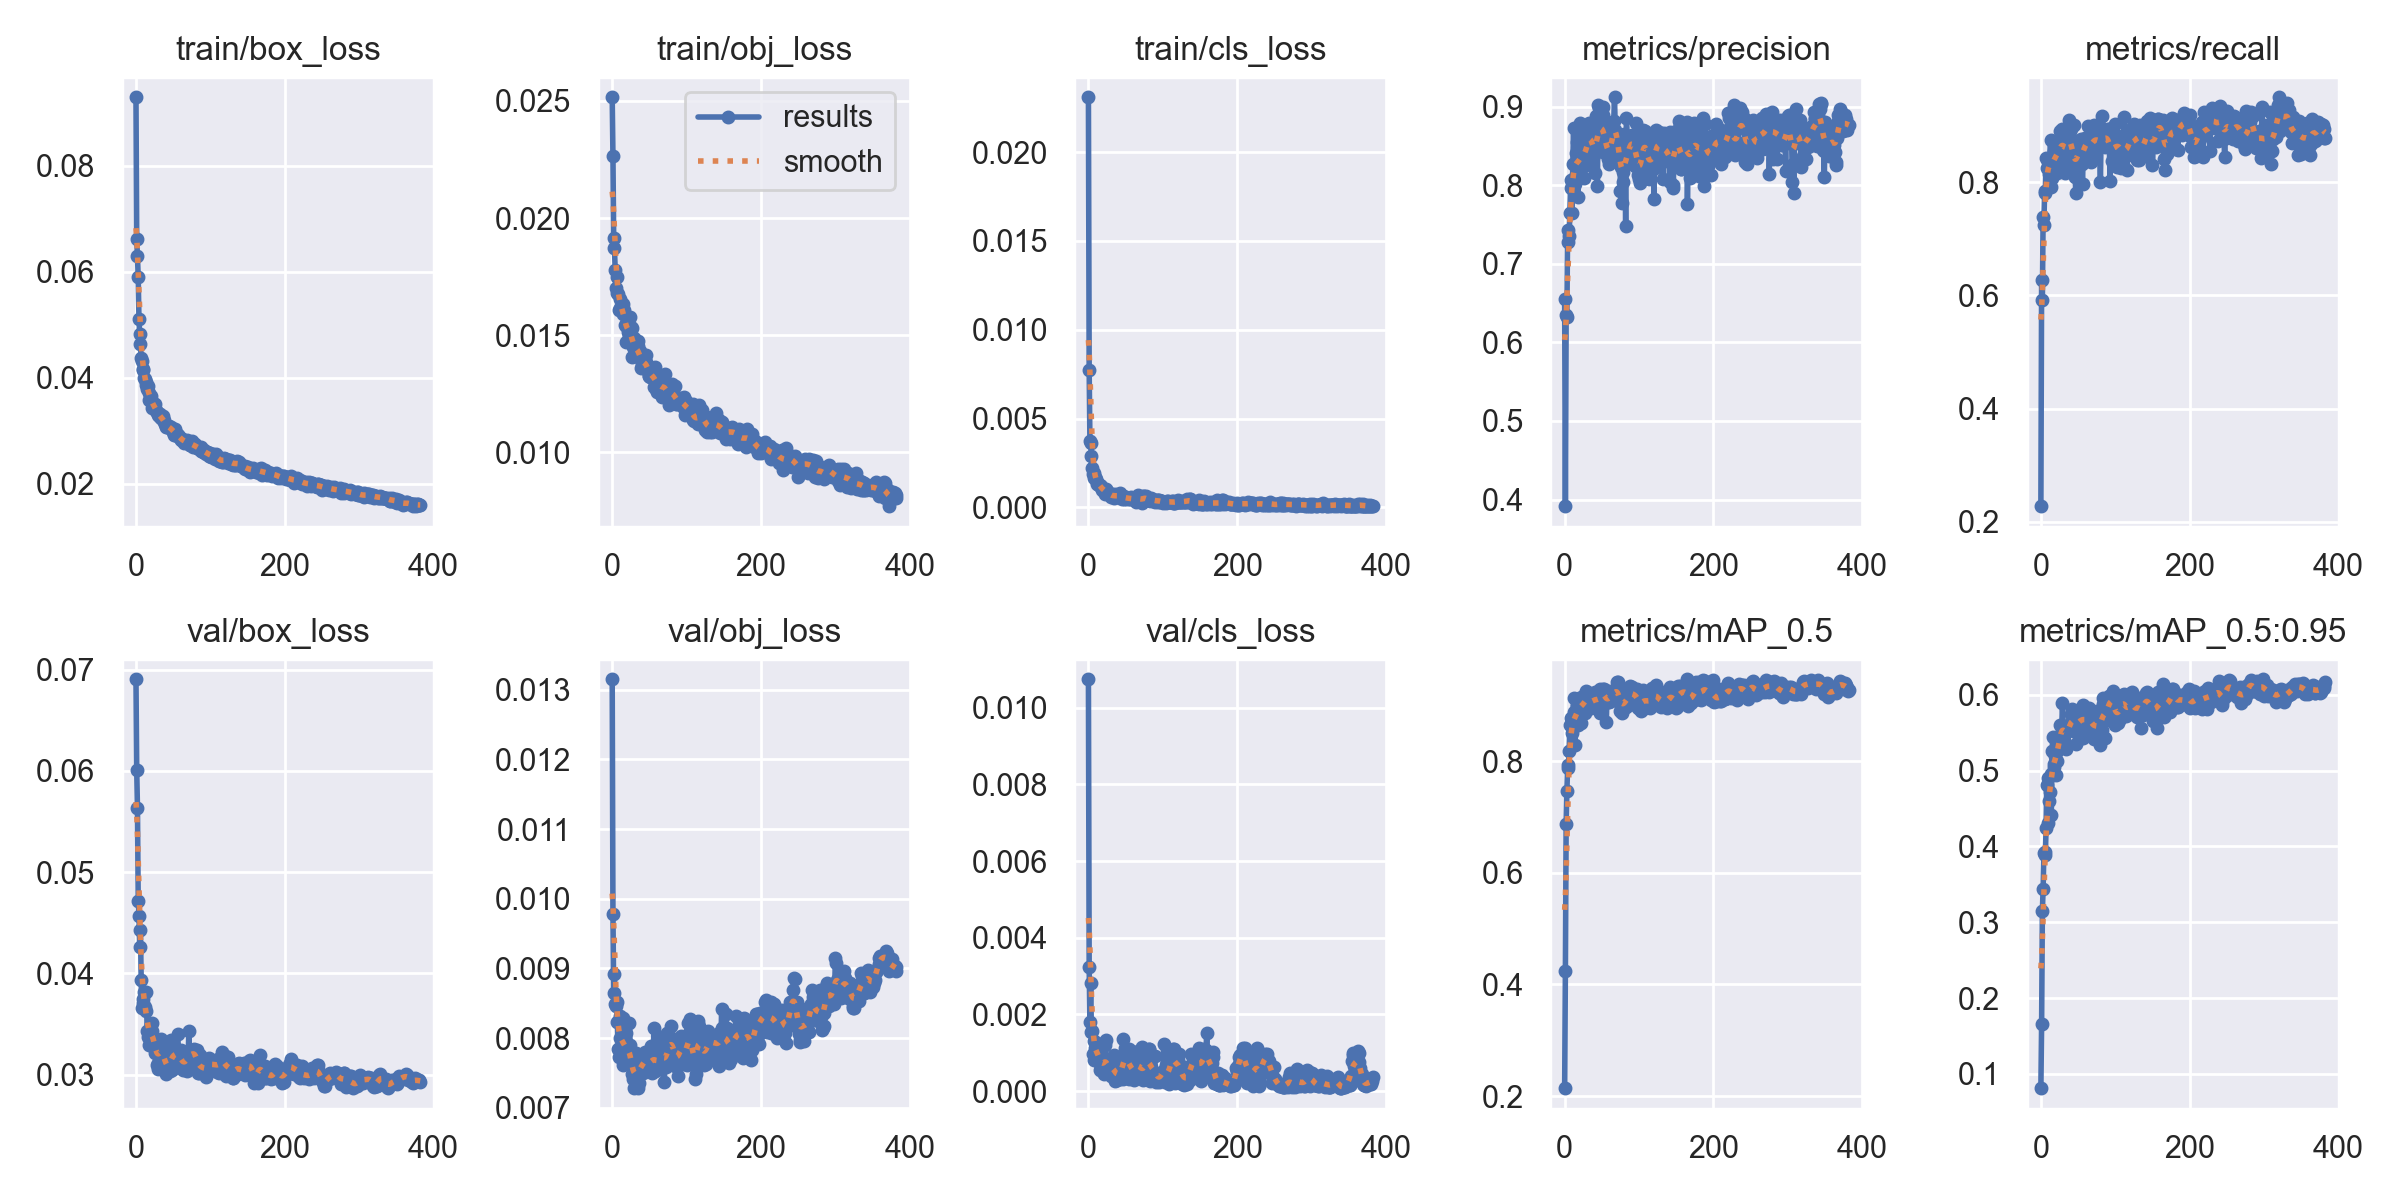

Data behind this chart, as committed beside it:
epoch, train/box_loss, train/obj_loss, train/cls_loss, metrics/precision, metrics/recall, metrics/mAP_0.5, metrics/mAP_0.5:0.95, val/box_loss, val/obj_loss, val/cls_loss, x/lr0, x/lr1, x/lr2
0, 0.0929, 0.02516, 0.02309, 0.6551, 0.2279, 0.2141, 0.08125, 0.06904, 0.01315, 0.01074, 0.07041, 0.003288, 0.003288
1, 0.06608, 0.02264, 0.007727, 0.3917, 0.6268, 0.4247, 0.1665, 0.06004, 0.00978, 0.003236, 0.0404, 0.006608, 0.006608
2, 0.06287, 0.01916, 0.003735, 0.6347, 0.5924, 0.6876, 0.3144, 0.05637, 0.008647, 0.001801, 0.01037, 0.009915, 0.009915
3, 0.05891, 0.01873, 0.003618, 0.6328, 0.7388, 0.7468, 0.3445, 0.0471, 0.008925, 0.002828, 0.009941, 0.009941, 0.009941
4, 0.05108, 0.01779, 0.002917, 0.7433, 0.7251, 0.7882, 0.3911, 0.04569, 0.008483, 0.00155, 0.009941, 0.009941, 0.009941
5, 0.04818, 0.017, 0.002239, 0.7273, 0.7806, 0.7935, 0.3929, 0.04264, 0.008455, 0.001564, 0.009921, 0.009921, 0.009921
6, 0.04634, 0.01679, 0.001861, 0.735, 0.7844, 0.8172, 0.3891, 0.04431, 0.00851, 0.0009663, 0.009901, 0.009901, 0.009901
7, 0.04372, 0.01746, 0.001934, 0.7641, 0.843, 0.864, 0.4246, 0.03938, 0.008225, 0.001313, 0.009881, 0.009881, 0.009881
8, 0.0432, 0.01675, 0.001654, 0.7958, 0.8252, 0.8772, 0.4808, 0.03653, 0.007837, 0.0008145, 0.009861, 0.009861, 0.009861
9, 0.04172, 0.01608, 0.001723, 0.8061, 0.8375, 0.8652, 0.4905, 0.03707, 0.007721, 0.001129, 0.009842, 0.009842, 0.009842
10, 0.04147, 0.01655, 0.001607, 0.7649, 0.8357, 0.8498, 0.4307, 0.03751, 0.008317, 0.0008712, 0.009822, 0.009822, 0.009822
11, 0.03995, 0.01615, 0.001443, 0.8272, 0.8143, 0.8677, 0.4603, 0.03814, 0.008007, 0.001246, 0.009802, 0.009802, 0.009802
12, 0.03984, 0.0161, 0.001316, 0.8729, 0.842, 0.8886, 0.4721, 0.03664, 0.007853, 0.000936, 0.009782, 0.009782, 0.009782
13, 0.03918, 0.01621, 0.001321, 0.809, 0.8744, 0.912, 0.495, 0.03628, 0.007872, 0.001082, 0.009762, 0.009762, 0.009762
14, 0.03859, 0.01633, 0.001265, 0.8013, 0.7907, 0.8295, 0.441, 0.03814, 0.008287, 0.001111, 0.009743, 0.009743, 0.009743
15, 0.03796, 0.01589, 0.001221, 0.8413, 0.8066, 0.8775, 0.5254, 0.03433, 0.007612, 0.0005417, 0.009723, 0.009723, 0.009723
16, 0.03846, 0.01609, 0.001249, 0.8552, 0.8378, 0.8996, 0.5447, 0.03376, 0.007961, 0.0007115, 0.009703, 0.009703, 0.009703
17, 0.03711, 0.01543, 0.00122, 0.8295, 0.8558, 0.8981, 0.5083, 0.03383, 0.007982, 0.0009052, 0.009683, 0.009683, 0.009683
18, 0.03587, 0.01538, 0.000967, 0.7845, 0.8139, 0.8646, 0.5054, 0.03295, 0.008067, 0.000617, 0.009663, 0.009663, 0.009663
19, 0.03576, 0.0147, 0.001055, 0.8276, 0.8675, 0.9135, 0.5198, 0.03339, 0.007662, 0.0005248, 0.009644, 0.009644, 0.009644
20, 0.0366, 0.01562, 0.0009655, 0.879, 0.8585, 0.9092, 0.4944, 0.035, 0.007652, 0.0005666, 0.009624, 0.009624, 0.009624
21, 0.03536, 0.01515, 0.0009359, 0.8182, 0.8558, 0.9055, 0.5255, 0.03434, 0.007745, 0.0004465, 0.009604, 0.009604, 0.009604
22, 0.03428, 0.01493, 0.0007756, 0.8204, 0.8167, 0.8688, 0.513, 0.03507, 0.007807, 0.001198, 0.009584, 0.009584, 0.009584
23, 0.03508, 0.01503, 0.000999, 0.8405, 0.8472, 0.8981, 0.5343, 0.03343, 0.008212, 0.00134, 0.009564, 0.009564, 0.009564
24, 0.03503, 0.01579, 0.001052, 0.8626, 0.8608, 0.9173, 0.5406, 0.03364, 0.007904, 0.0006066, 0.009545, 0.009545, 0.009545
25, 0.03497, 0.01533, 0.0009304, 0.8377, 0.854, 0.8948, 0.5341, 0.0328, 0.007704, 0.0006976, 0.009525, 0.009525, 0.009525
26, 0.03423, 0.01532, 0.0007329, 0.8096, 0.8897, 0.9166, 0.5596, 0.03216, 0.007488, 0.000551, 0.009505, 0.009505, 0.009505
27, 0.03374, 0.01405, 0.0007372, 0.8378, 0.8269, 0.8864, 0.539, 0.03326, 0.007622, 0.0005325, 0.009485, 0.009485, 0.009485
28, 0.03347, 0.01447, 0.0008244, 0.8502, 0.8946, 0.9008, 0.555, 0.03099, 0.007406, 0.0006581, 0.009465, 0.009465, 0.009465
29, 0.03333, 0.01488, 0.0007287, 0.8675, 0.8556, 0.9258, 0.5891, 0.03059, 0.00728, 0.0005095, 0.009446, 0.009446, 0.009446
30, 0.03298, 0.01411, 0.0005776, 0.8274, 0.8881, 0.9229, 0.558, 0.03111, 0.00742, 0.0004026, 0.009426, 0.009426, 0.009426
31, 0.03275, 0.01432, 0.0006551, 0.8292, 0.8863, 0.9091, 0.5398, 0.03241, 0.007439, 0.0005986, 0.009406, 0.009406, 0.009406
32, 0.03321, 0.01447, 0.0007635, 0.8713, 0.8489, 0.9175, 0.5522, 0.03338, 0.007781, 0.0007502, 0.009386, 0.009386, 0.009386
33, 0.03242, 0.01431, 0.0006555, 0.8792, 0.8167, 0.8966, 0.5518, 0.03145, 0.007587, 0.0006745, 0.009366, 0.009366, 0.009366
34, 0.0325, 0.01474, 0.00054, 0.8648, 0.8534, 0.9074, 0.5292, 0.03355, 0.007285, 0.000939, 0.009347, 0.009347, 0.009347
35, 0.03252, 0.01454, 0.0006355, 0.8772, 0.8856, 0.9132, 0.5521, 0.03272, 0.007537, 0.0004016, 0.009327, 0.009327, 0.009327
36, 0.03279, 0.01411, 0.0007771, 0.8723, 0.8371, 0.8948, 0.5599, 0.03203, 0.007356, 0.000275, 0.009307, 0.009307, 0.009307
37, 0.03197, 0.01402, 0.0006617, 0.8246, 0.8812, 0.9123, 0.5521, 0.03146, 0.007651, 0.0003432, 0.009287, 0.009287, 0.009287
38, 0.03173, 0.01431, 0.0006416, 0.8518, 0.9101, 0.8966, 0.5546, 0.03127, 0.007594, 0.0002977, 0.009267, 0.009267, 0.009267
39, 0.03121, 0.01358, 0.0006111, 0.8393, 0.8534, 0.9147, 0.5539, 0.03178, 0.00775, 0.0005768, 0.009248, 0.009248, 0.009248
40, 0.03094, 0.01375, 0.000582, 0.8384, 0.897, 0.9039, 0.5611, 0.03159, 0.007514, 0.0005939, 0.009228, 0.009228, 0.009228
41, 0.03064, 0.0139, 0.0006381, 0.8154, 0.8948, 0.9238, 0.575, 0.0301, 0.007495, 0.0004829, 0.009208, 0.009208, 0.009208
42, 0.03071, 0.01364, 0.0006929, 0.888, 0.8331, 0.9141, 0.5808, 0.03032, 0.007617, 0.0003342, 0.009188, 0.009188, 0.009188
43, 0.03088, 0.01393, 0.0008354, 0.8589, 0.8201, 0.8976, 0.564, 0.03036, 0.007758, 0.0003087, 0.009168, 0.009168, 0.009168
44, 0.03064, 0.0138, 0.0007072, 0.7991, 0.9016, 0.9118, 0.5734, 0.03101, 0.007805, 0.0004588, 0.009149, 0.009149, 0.009149
45, 0.03084, 0.01384, 0.0004698, 0.9018, 0.8226, 0.9179, 0.5528, 0.03105, 0.007575, 0.0004343, 0.009129, 0.009129, 0.009129
46, 0.03058, 0.01416, 0.0006223, 0.8986, 0.8099, 0.9098, 0.5705, 0.03034, 0.00777, 0.0003259, 0.009109, 0.009109, 0.009109
47, 0.03072, 0.0135, 0.0005984, 0.8879, 0.781, 0.8862, 0.5353, 0.03343, 0.007672, 0.00135, 0.009089, 0.009089, 0.009089
48, 0.0301, 0.01366, 0.0004889, 0.8554, 0.8696, 0.9296, 0.5665, 0.03043, 0.007588, 0.00083, 0.009069, 0.009069, 0.009069
49, 0.03025, 0.01327, 0.0005658, 0.871, 0.8473, 0.9082, 0.5645, 0.03206, 0.007697, 0.001121, 0.00905, 0.00905, 0.00905
50, 0.02977, 0.01326, 0.0005846, 0.8471, 0.8622, 0.9266, 0.5795, 0.03195, 0.007588, 0.0007539, 0.00903, 0.00903, 0.00903
51, 0.02921, 0.01321, 0.0004975, 0.8997, 0.8623, 0.9297, 0.5422, 0.03287, 0.007542, 0.0008488, 0.00901, 0.00901, 0.00901
52, 0.03036, 0.01334, 0.0005314, 0.8897, 0.8725, 0.9259, 0.5686, 0.03136, 0.00788, 0.0009755, 0.00899, 0.00899, 0.00899
53, 0.02926, 0.01321, 0.0005145, 0.8761, 0.841, 0.9283, 0.5704, 0.03167, 0.0075, 0.0004767, 0.00897, 0.00897, 0.00897
54, 0.02952, 0.0135, 0.0005248, 0.8412, 0.8755, 0.922, 0.5677, 0.03207, 0.007611, 0.001112, 0.008951, 0.008951, 0.008951
55, 0.02925, 0.01337, 0.0004558, 0.8461, 0.8322, 0.9138, 0.5788, 0.03169, 0.007604, 0.0003189, 0.008931, 0.008931, 0.008931
56, 0.02914, 0.01278, 0.0004885, 0.8459, 0.7968, 0.8707, 0.5426, 0.03401, 0.008146, 0.0006038, 0.008911, 0.008911, 0.008911
57, 0.02927, 0.01326, 0.0005752, 0.8621, 0.8647, 0.9206, 0.5865, 0.03131, 0.007528, 0.0009581, 0.008891, 0.008891, 0.008891
58, 0.0289, 0.01363, 0.0005086, 0.8328, 0.8715, 0.9056, 0.564, 0.03179, 0.007709, 0.0007539, 0.008871, 0.008871, 0.008871
59, 0.02869, 0.0127, 0.0005147, 0.8317, 0.879, 0.9256, 0.5756, 0.03129, 0.007652, 0.0004187, 0.008852, 0.008852, 0.008852
... 323 more rows
